Run: headless pygame with SDL's dummy video driver; simulated clock (each Clock.tick advances the game by its frame time, no real sleeping); random seed 0; keys injected as events and as key.get_pressed() state; mouse plan: one left click at the window centre at the start of phase 2, then a move to the lower-right quarter at the start of phase 3.
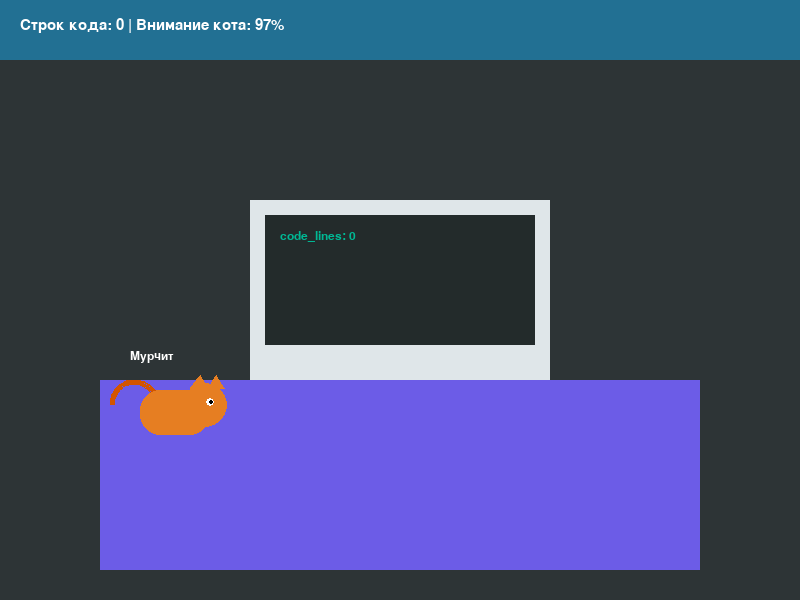
Frame 1 of 4 · flips 1–60 · no input
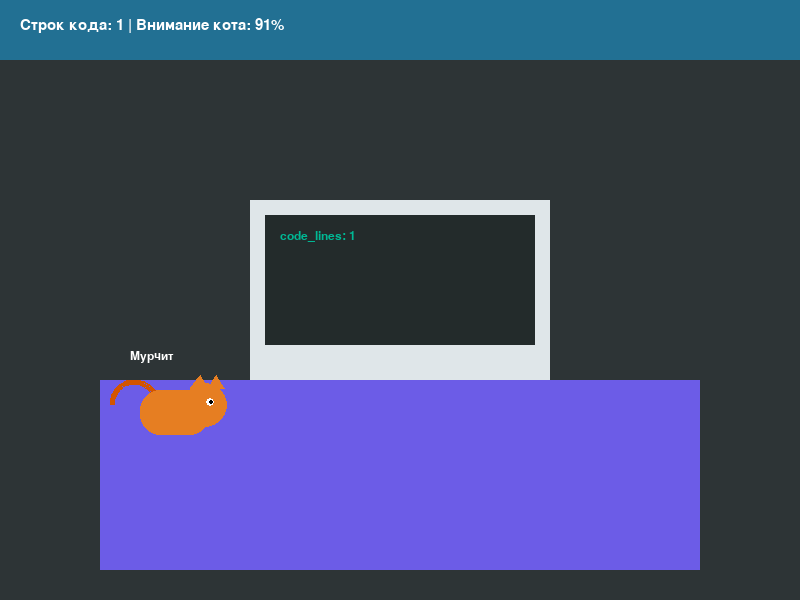
Frame 2 of 4 · flips 61–180 · clicked the window centre · tapped SPACE, RETURN · held RIGHT (→), D
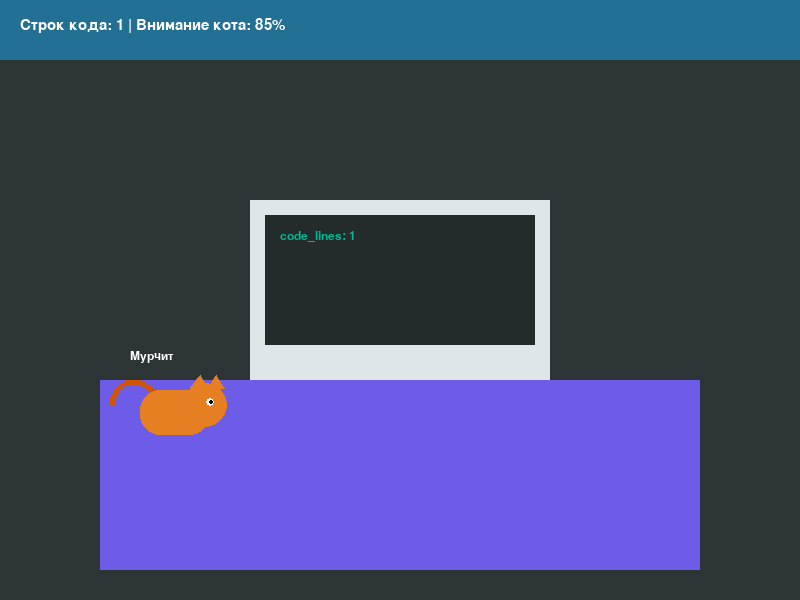
Frame 3 of 4 · flips 181–300 · moved the mouse to the lower-right quarter · held DOWN (↓), S
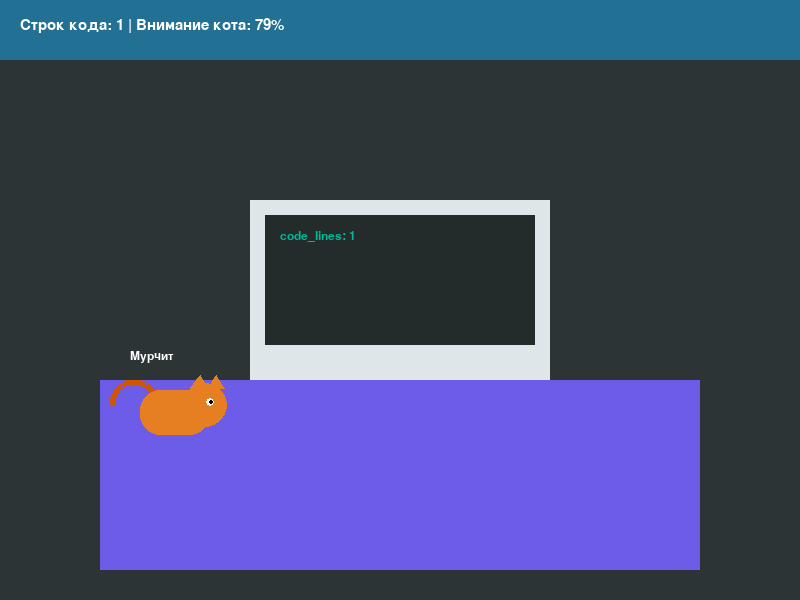
Frame 4 of 4 · flips 301–420 · held LEFT (←), A, UP (↑), W

The pygame program that drew these frames:

import sys
import pygame

# Инициализация
pygame.init()

# Окно 800 на 600
WIDTH, HEIGHT = 800, 600
screen = pygame.display.set_mode((WIDTH, HEIGHT))
pygame.display.set_caption("Симулятор разработчика и кота")

clock = pygame.time.Clock()

# Переменные игры
code_lines = 0
cat_attention = 100.0

# Зоны для кликов (увеличим кошачью зону вокруг самого кота)
laptop_rect = pygame.Rect(250, 200, 300, 180)
cat_click_rect = pygame.Rect(100, 350, 140, 110)

# Шрифт
try:
  font = pygame.font.SysFont("Verdana", 18)
  font_big = pygame.font.SysFont("Verdana", 22)
except:
  font = pygame.font.Font(None, 24)
  font_big = pygame.font.Font(None, 32)

running = True
while running:
  # 1. События
  for event in pygame.event.get():
    if event.type == pygame.QUIT:
      running = False
    elif event.type == pygame.KEYDOWN:
      if event.key == pygame.K_ESCAPE:
        running = False
    elif event.type == pygame.MOUSEBUTTONDOWN:
      if event.button == 1:
        pos = event.pos
        if laptop_rect.collidepoint(pos):
          code_lines += 1
        if cat_click_rect.collidepoint(pos):
          cat_attention = min(100.0, cat_attention + 30.0)

  # 2. Логика
  cat_attention = max(0.0, cat_attention - 0.05)

  # 3. Отрисовка
  screen.fill((45, 52, 54))

  # Стол
  pygame.draw.rect(screen, (108, 92, 231), (100, 380, 600, 190))

  # Ноутбук
  pygame.draw.rect(screen, (223, 230, 233), laptop_rect)
  pygame.draw.rect(screen, (35, 43, 43), (265, 215, 270, 130))

  # Текст на экране ноутбука
  txt_code = font.render(f"code_lines: {code_lines}", True, (0, 184, 148))
  screen.blit(txt_code, (280, 230))

  # --- РИСУЕМ НАСТОЯЩЕГО КОТА ВМЕСТО ПРЯМОУГОЛЬНИКА ---
  cat_base_color = (
      (230, 126, 34) if cat_attention > 20 else (192, 57, 43)
  )  # Рыжий или тревожно-красный

  # Координаты кота
  cx, cy = 140, 390

  # Хвост
  pygame.draw.arc(
      screen,
      (211, 84, 0),
      (cx - 30, cy - 10, 50, 50),
      0,
      3.14,
      5,
  )
  # Тело кота (овал/прямоугольник)
  pygame.draw.rect(screen, cat_base_color, (cx, cy, 70, 45), border_radius=20)
  # Голова кота
  pygame.draw.circle(screen, cat_base_color, (cx + 65, cy + 15), 22)
  # Ушки (треугольники)
  pygame.draw.polygon(
      screen,
      cat_base_color,
      [(cx + 50, cy - 2), (cx + 60, cy - 15), (cx + 68, cy - 2)],
  )
  pygame.draw.polygon(
      screen,
      cat_base_color,
      [(cx + 68, cy - 2), (cx + 76, cy - 15), (cx + 84, cy - 2)],
  )
  # Глаза
  pygame.draw.circle(screen, (255, 255, 255), (cx + 70, cy + 12), 4)
  pygame.draw.circle(screen, (0, 0, 0), (cx + 71, cy + 12), 2)

  # Текстовая подметка состояния
  cat_status_text = "Мурчит" if cat_attention > 20 else "ОРЕТ ЗА ЕДУ!"
  txt_cat = font.render(cat_status_text, True, (255, 255, 255))
  screen.blit(txt_cat, (cx - 10, cy - 40))

  # Верхняя панель с прогрессом
  pygame.draw.rect(screen, (34, 112, 147), (0, 0, WIDTH, 60))
  info_surf = font_big.render(
      f"Строк кода: {code_lines} | Внимание кота: {int(cat_attention)}%",
      True,
      (255, 255, 255),
  )
  screen.blit(info_surf, (20, 18))

  # Обновляем дисплей
  pygame.display.update()
  clock.tick(60)

pygame.quit()
sys.exit()
